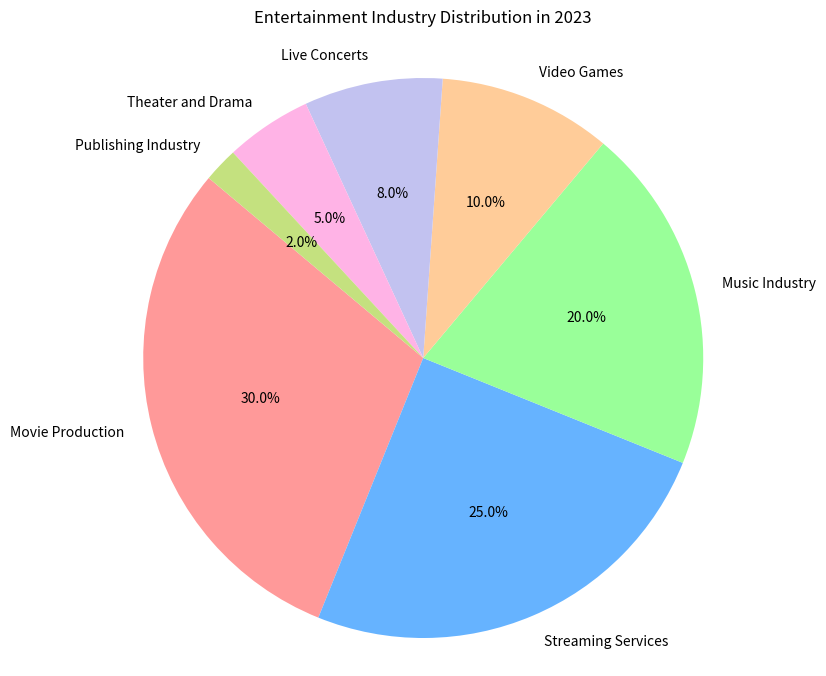

Generate this figure with matplotlib:

import matplotlib.pyplot as plt

# Data to plot
labels = ['Movie Production', 'Streaming Services', 'Music Industry', 'Video Games', 'Live Concerts', 'Theater and Drama', 'Publishing Industry']
sizes = [30.0, 25.0, 20.0, 10.0, 8.0, 5.0, 2.0]
colors = ['#ff9999', '#66b3ff', '#99ff99', '#ffcc99', '#c2c2f0', '#ffb3e6', '#c4e17f']

# Plot
fig1, ax1 = plt.subplots(figsize=(10, 8))
ax1.pie(sizes, labels=labels, colors=colors, autopct='%1.1f%%', startangle=140)

ax1.axis('equal')  # Equal aspect ratio ensures that pie is drawn as a circle.
plt.title('Entertainment Industry Distribution in 2023', pad=20)
plt.show()